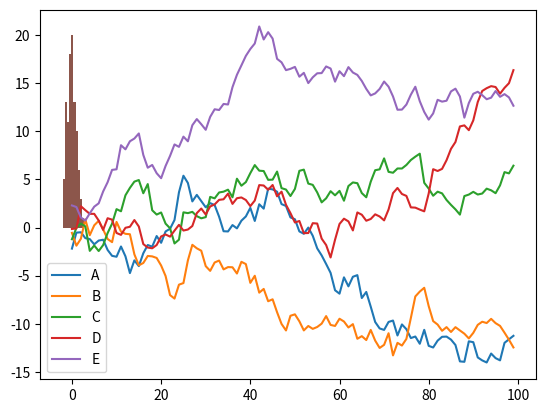

Write Python code to recreate this figure.
import pandas as pd
import matplotlib.pyplot as plt
import numpy as np

df = pd.DataFrame(np.random.randn(100, 5), columns=list('ABCDE'))
df=df.cumsum() # Return cumulative sum over a DataFrame or Series axis
df.plot()
plt.show()
data = pd.Series(np.random.normal(size=100))
data.hist(grid=False)
plt.show()
